The GitHub repository narmadha1998/deepfault_detect contains a labelled image folder "data" with 2 categories: defective, non-defective. Examples follow, each with its label.

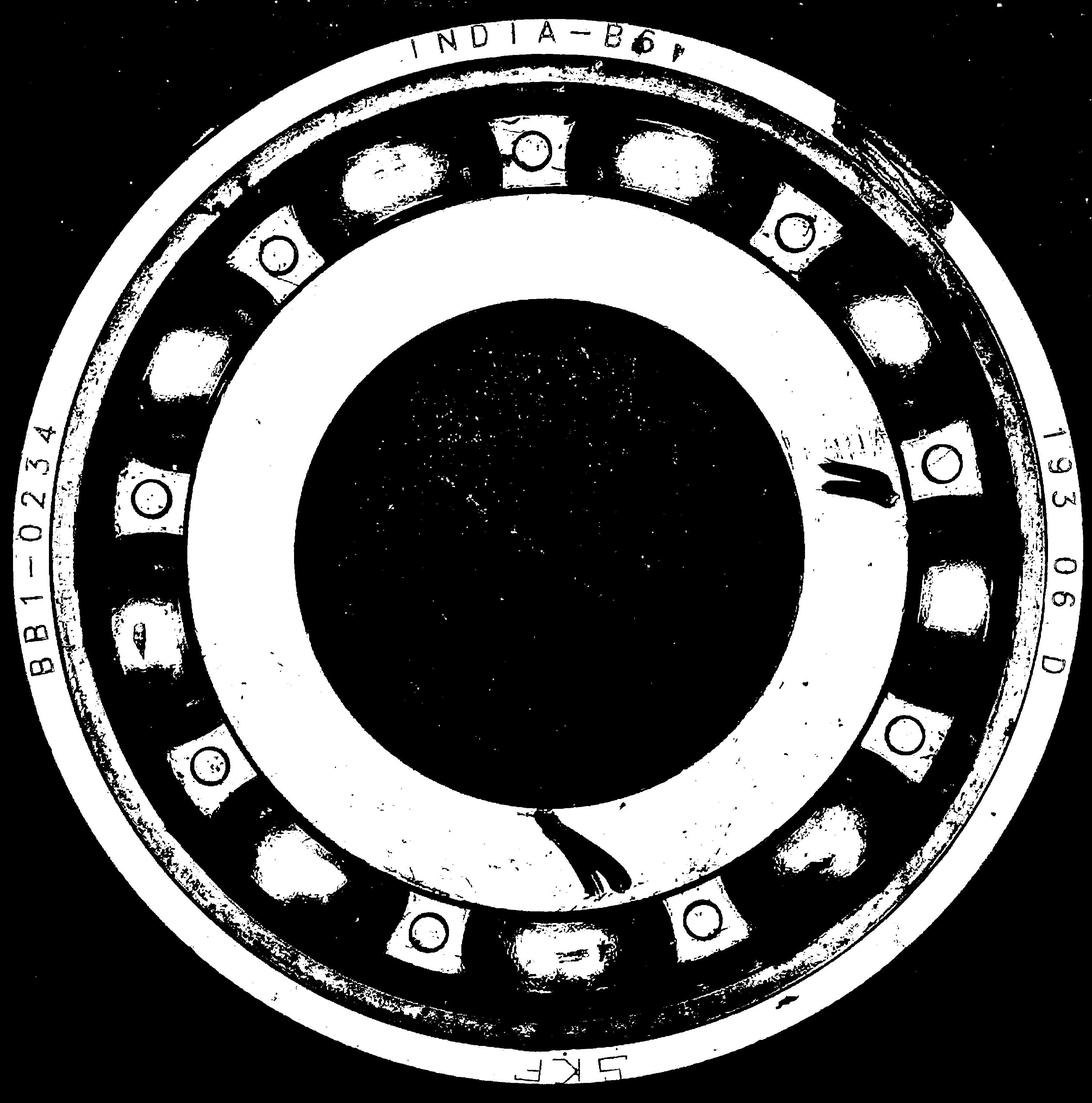
Label: defective

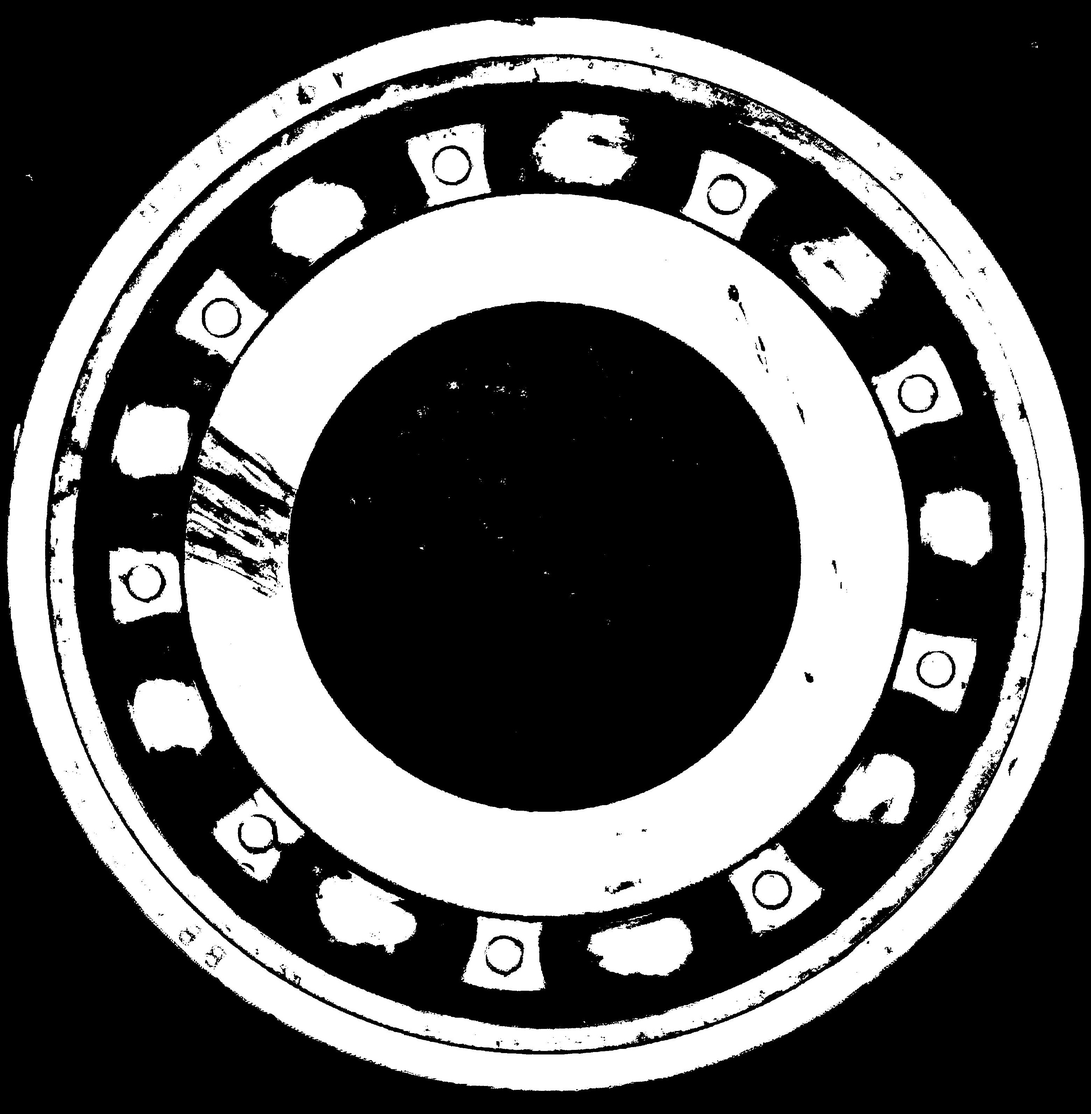
Label: defective

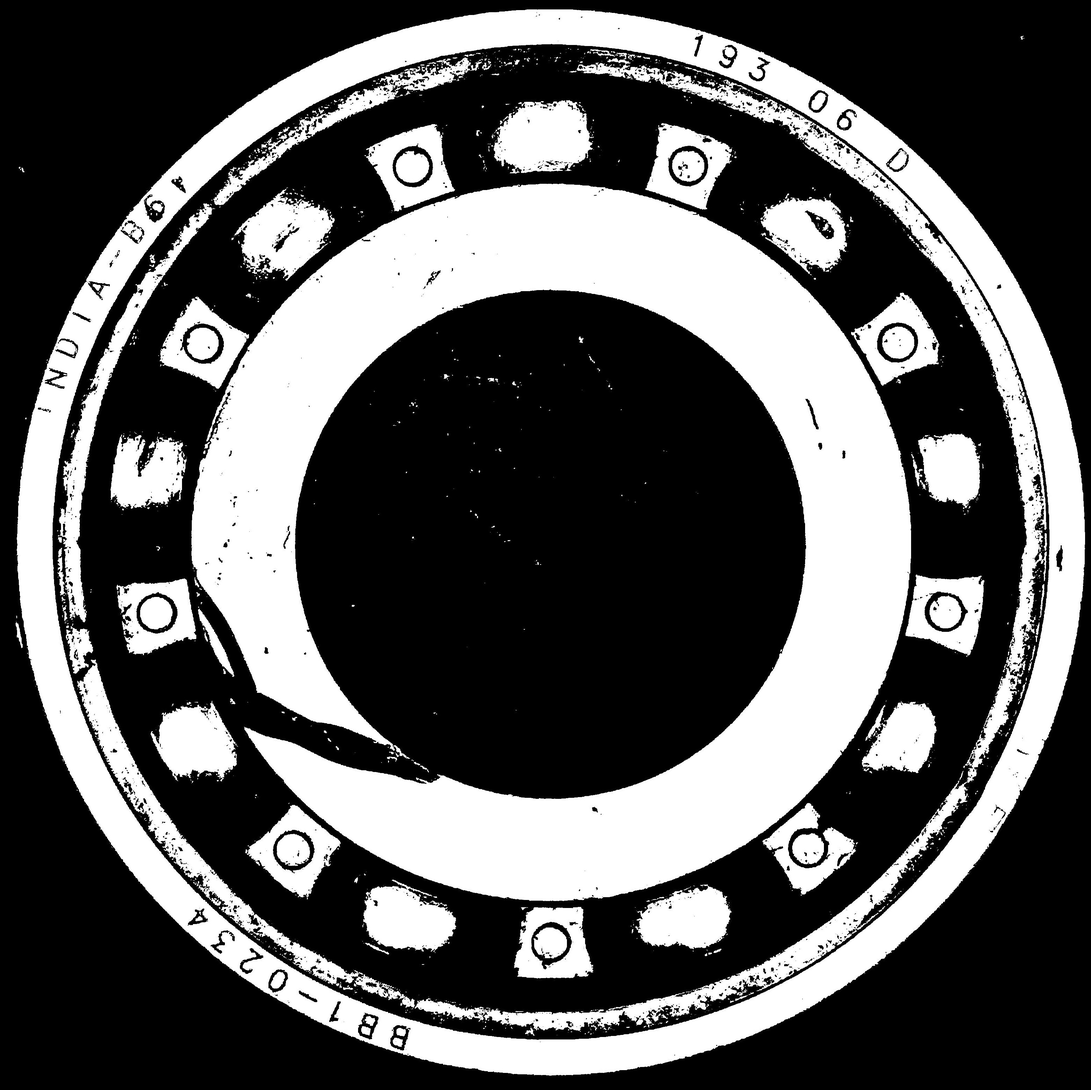
Label: defective

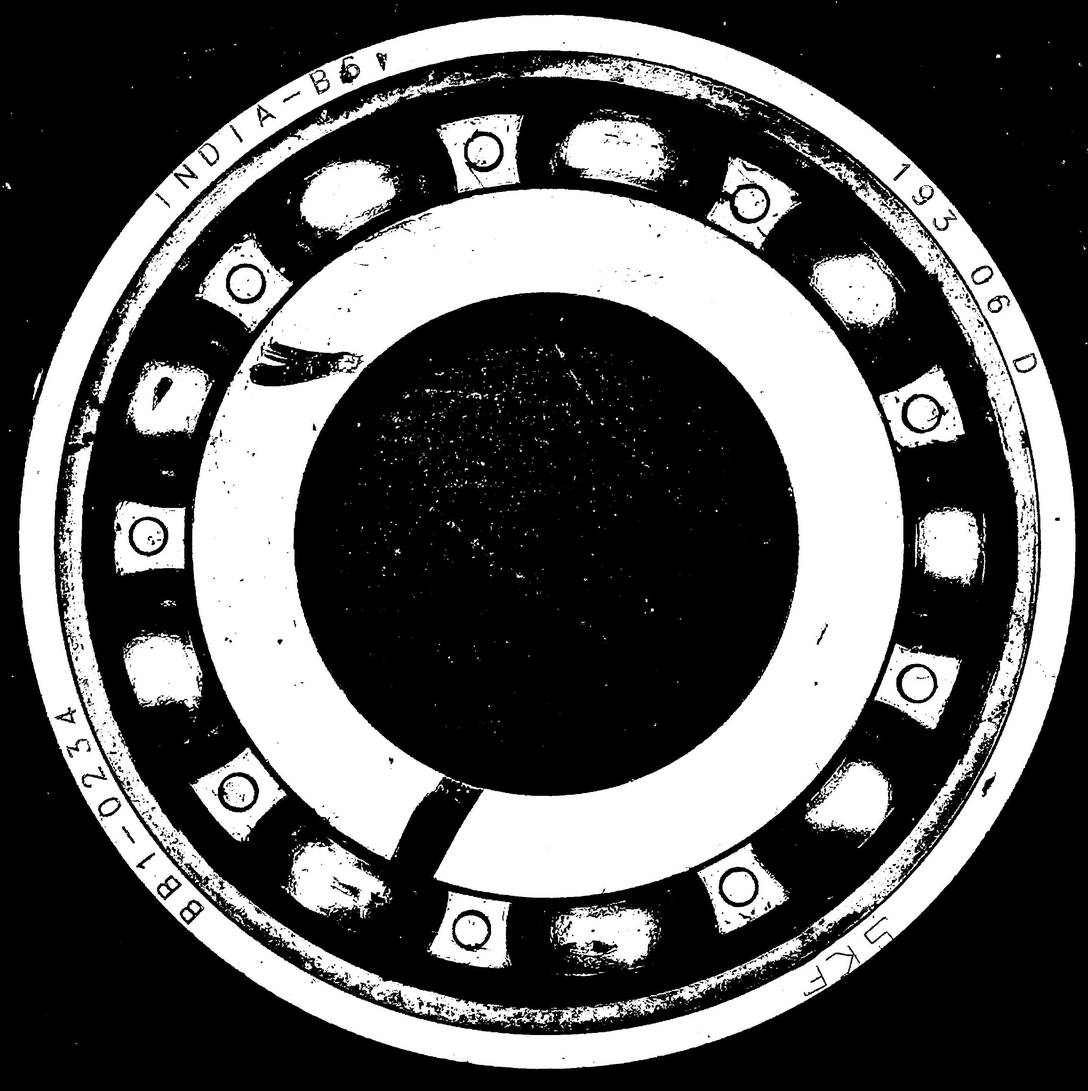
Label: defective

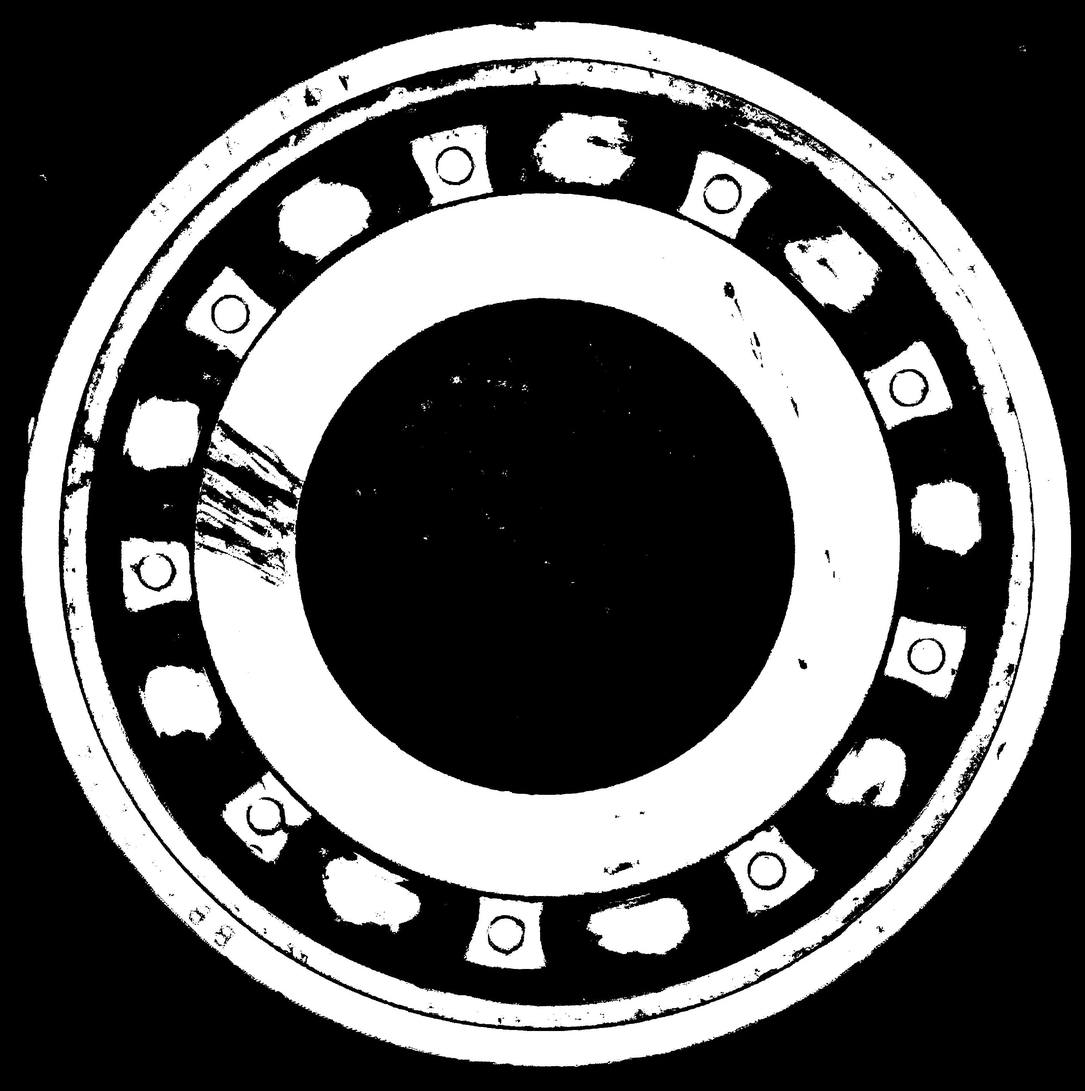
Label: defective

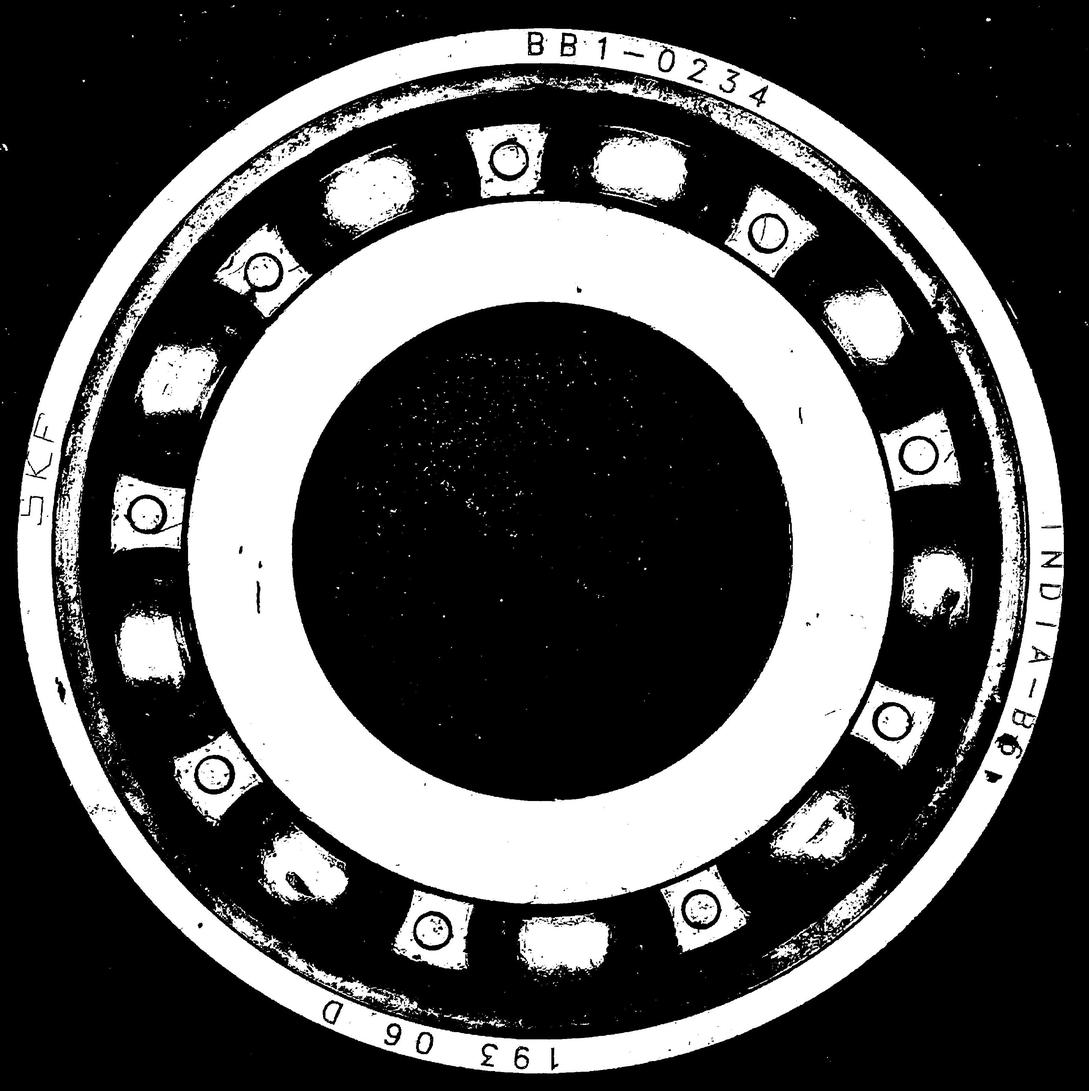
Label: non-defective
